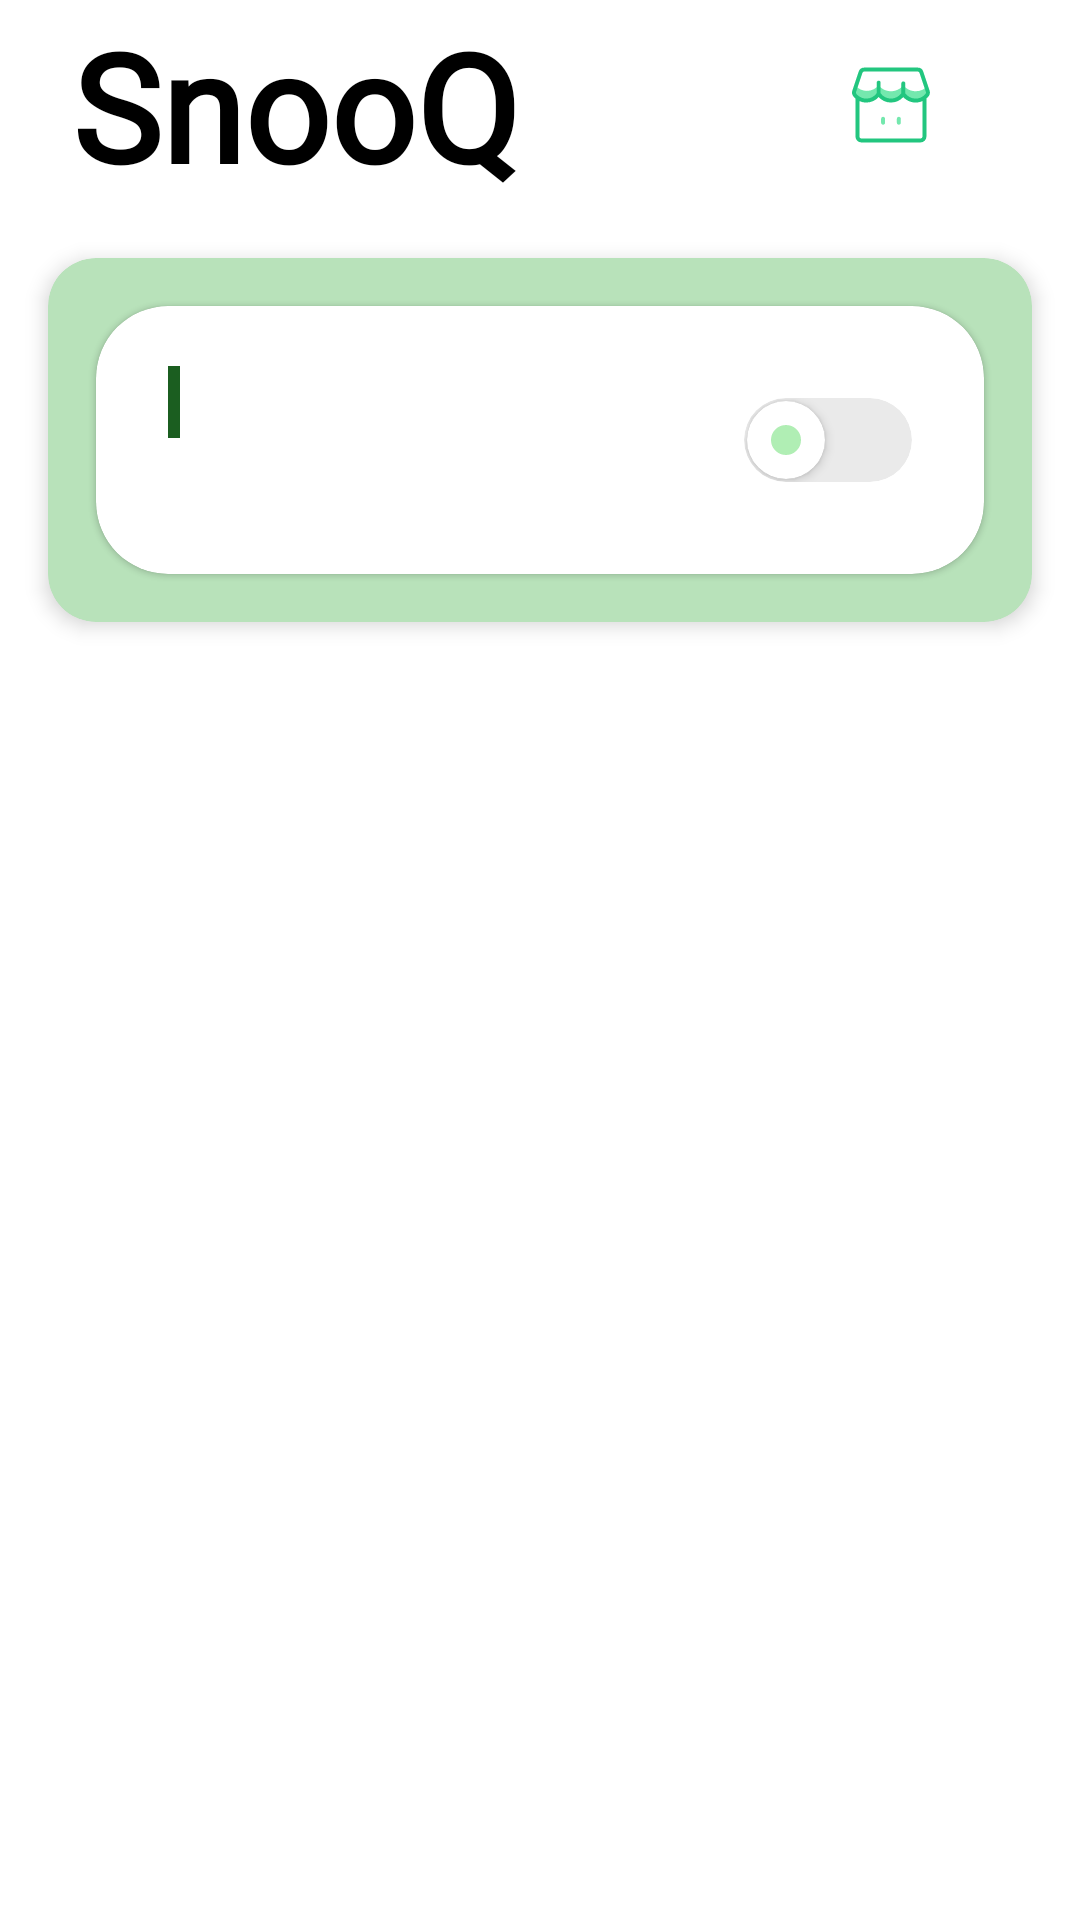

Android layout source for this screen:
<!-- AndroidManifest.xml: application theme Theme.SnooQ -->
<!-- res/layout/fragment_home.xml -->
<?xml version="1.0" encoding="utf-8"?>
<LinearLayout xmlns:android="http://schemas.android.com/apk/res/android"
    xmlns:tools="http://schemas.android.com/tools"
    xmlns:app="http://schemas.android.com/apk/res-auto"
    android:layout_width="match_parent"
    android:layout_height="match_parent"
    android:orientation="vertical"
    android:background="@color/white"
    android:fitsSystemWindows="true"
    tools:context=".view.Home.HomeFragment">

    <androidx.appcompat.widget.Toolbar
        android:id="@+id/toolbar"
        android:layout_width="match_parent"
        android:layout_height="70dp"

       >

        <RelativeLayout
            android:layout_width="match_parent"
            android:layout_height="match_parent">

            <TextView
                android:id="@+id/tvAppName"
                android:layout_width="wrap_content"
                android:layout_height="wrap_content"
                android:layout_alignParentStart="true"
                android:layout_centerVertical="true"
                android:layout_marginStart="8dp"
                android:fontFamily="@font/dongle_bold"
                android:text="SnooQ"
                android:textColor="@color/black"
                android:textSize="50sp"
                android:textStyle="bold" />

            <LinearLayout
                android:layout_width="wrap_content"
                android:layout_height="match_parent"
                android:layout_alignParentEnd="true"
                android:gravity="center_vertical"
                android:orientation="horizontal">

                <ImageButton
                    android:id="@+id/shop_icon"
                    android:layout_width="42dp"
                    android:layout_height="42dp"
                    android:background="?attr/selectableItemBackgroundBorderless"
                    android:contentDescription="Shop"
                    android:src="@drawable/shop_img"
                    android:padding="8dp" />

                <ImageButton
                    android:id="@+id/menu_icon"
                    android:layout_width="42dp"
                    android:layout_height="42dp"
                    android:background="?attr/selectableItemBackgroundBorderless"
                    android:contentDescription="Menu"
                    android:src="@drawable/three_dots"
                    android:padding="8dp" />
            </LinearLayout>

        </RelativeLayout>
    </androidx.appcompat.widget.Toolbar>

    <androidx.constraintlayout.widget.ConstraintLayout
        android:layout_width="match_parent"
        android:layout_height="0dp"
        android:layout_weight="1"
        android:background="@color/white">

        <androidx.cardview.widget.CardView
            android:id="@+id/headerCard"
            android:layout_width="match_parent"
            android:layout_height="wrap_content"
            android:layout_margin="16dp"
            app:cardBackgroundColor="#B8E2BA"
            app:cardCornerRadius="16dp"
            app:cardElevation="4dp"
            app:layout_constraintTop_toTopOf="parent">

            <androidx.cardview.widget.CardView

                android:layout_width="match_parent"
                android:layout_height="wrap_content"
                android:layout_margin="16dp"
                app:cardCornerRadius="24dp"
                app:cardElevation="1dp"
                app:cardBackgroundColor="#FFFFFF">

                <androidx.constraintlayout.widget.ConstraintLayout
                    android:layout_width="match_parent"
                    android:layout_height="wrap_content"
                    android:paddingVertical="20dp"
                    android:paddingHorizontal="24dp">

                    
                    <LinearLayout
                        android:id="@+id/leftContent"
                        android:layout_width="0dp"
                        android:layout_height="wrap_content"
                        android:orientation="vertical"
                        android:gravity="start"
                        app:layout_constraintStart_toStartOf="parent"
                        app:layout_constraintTop_toTopOf="parent"
                        app:layout_constraintBottom_toBottomOf="parent"
                        app:layout_constraintEnd_toStartOf="@id/toggleContainer"
                        android:layout_marginEnd="16dp">

                        
                        <LinearLayout
                            android:layout_width="wrap_content"
                            android:layout_height="wrap_content"
                            android:orientation="horizontal"
                            android:gravity="center_vertical">

                            <View
                                android:id="@+id/colorAccent"
                                android:layout_width="4dp"
                                android:layout_height="24dp"
                                android:background="#1B5E20"
                                android:layout_marginEnd="10dp"/>

                            <TextView
                                android:id="@+id/tvTitle"
                                android:layout_width="wrap_content"
                                android:layout_height="wrap_content"
                                android:textColor="#1F1F1F"
                                android:textSize="18sp"
                                android:fontFamily="sans-serif-medium"/>
                        </LinearLayout>

                        
                        <TextView
                            android:id="@+id/tvSubtitle"
                            android:layout_width="wrap_content"
                            android:layout_height="wrap_content"
                            android:textColor="#757575"
                            android:textSize="14sp"
                            android:fontFamily="sans-serif-light"
                            android:layout_marginTop="6dp"
                            android:layout_marginStart="14dp"/>
                    </LinearLayout>

                    
                    <FrameLayout
                        android:id="@+id/toggleContainer"
                        android:layout_width="56dp"
                        android:layout_height="28dp"
                        app:layout_constraintEnd_toEndOf="parent"
                        app:layout_constraintTop_toTopOf="parent"
                        app:layout_constraintBottom_toBottomOf="parent">

                        <androidx.cardview.widget.CardView
                            android:id="@+id/toggleBackground"
                            android:layout_width="match_parent"
                            android:layout_height="match_parent"
                            app:cardCornerRadius="14dp"
                            app:cardElevation="0dp"
                            app:cardBackgroundColor="#EAEAEA">

                            <androidx.cardview.widget.CardView
                                android:id="@+id/toggleButton"
                                android:layout_width="26dp"
                                android:layout_height="26dp"
                                android:layout_gravity="start|center_vertical"
                                android:layout_marginStart="1dp"
                                app:cardCornerRadius="13dp"
                                app:cardElevation="2dp"
                                app:cardBackgroundColor="#FFFFFF">

                                
                                <View
                                    android:id="@+id/toggleIndicator"
                                    android:layout_width="10dp"
                                    android:layout_height="10dp"
                                    android:layout_gravity="center"
                                    android:background="@drawable/ripple_oval"
                                    android:alpha="0.5"/>
                            </androidx.cardview.widget.CardView>
                        </androidx.cardview.widget.CardView>
                    </FrameLayout>

                    
                    <ImageView
                        android:id="@+id/waveDecoration"
                        android:layout_width="match_parent"
                        android:layout_height="12dp"
                        android:scaleType="fitXY"
                        android:alpha="0.1"
                        android:tint="#1B5E20"
                        app:layout_constraintBottom_toBottomOf="parent"
                        app:layout_constraintStart_toStartOf="parent"
                        app:layout_constraintEnd_toEndOf="parent" />
                </androidx.constraintlayout.widget.ConstraintLayout>
            </androidx.cardview.widget.CardView>
        </androidx.cardview.widget.CardView>

        <androidx.recyclerview.widget.RecyclerView
            android:id="@+id/rvDashboard"
            android:layout_width="0dp"
            android:layout_height="0dp"
            android:layout_margin="16dp"
            android:clipToPadding="false"
            android:padding="8dp"
            app:layout_constraintTop_toBottomOf="@id/headerCard"
            app:layout_constraintBottom_toBottomOf="parent"
            app:layout_constraintStart_toStartOf="parent"
            app:layout_constraintEnd_toEndOf="parent" />

    </androidx.constraintlayout.widget.ConstraintLayout>


</LinearLayout>
<!-- resources referenced by this layout -->
<resources>
  <color name="black">#FF000000</color>
  <color name="white">#FFFFFFFF</color>
  <!-- drawable ripple_oval (drawable) -->
  <?xml version="1.0" encoding="utf-8"?>
  <shape xmlns:android="http://schemas.android.com/apk/res/android"
      android:shape="oval">
      <solid android:color="#61DC69" />
  </shape>
  <!-- drawable shop_img: vector/xml drawable (drawable, 2864 chars, omitted) -->
  <style name="Theme.SnooQ" parent="Base.Theme.SnooQ" />
  <style name="Base.Theme.SnooQ" parent="Theme.MaterialComponents.Light.NoActionBar">
          
          
  
          <item name="bottomSheetDialogTheme">@style/AppBottomSheetDialogTheme</item>
  
      </style>
  <style name="AppBottomSheetDialogTheme" parent="Theme.Design.Light.BottomSheetDialog">
          <item name="bottomSheetStyle">@style/AppModalStyle</item>
      </style>
  <style name="AppModalStyle" parent="Widget.Design.BottomSheet.Modal">
          <item name="android:background">@drawable/bottom_sheet_background</item>
      </style>
  <!-- drawable bottom_sheet_background (drawable) -->
  <?xml version="1.0" encoding="utf-8"?>
  <shape xmlns:android="http://schemas.android.com/apk/res/android"
      android:shape="rectangle">
      <solid android:color="@android:color/white"/>
      <corners android:radius="22dp"/>
  
  </shape>
</resources>
